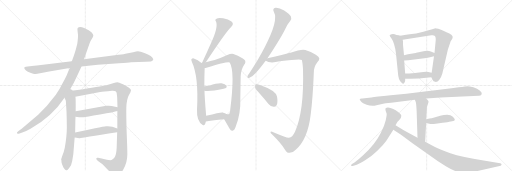
t = 0.00 s
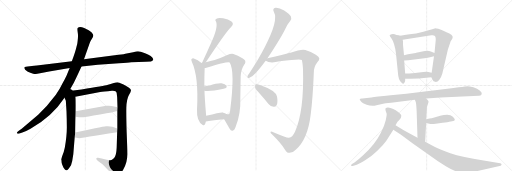
t = 3.73 s
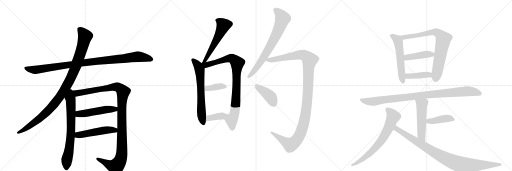
t = 7.47 s
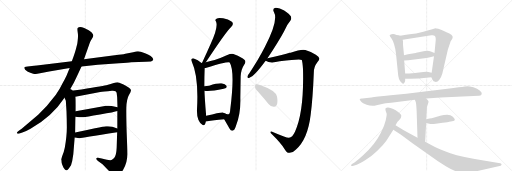
t = 11.20 s
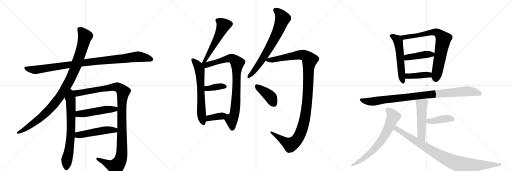
t = 14.93 s
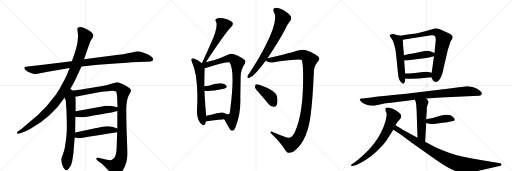
t = 18.66 s

The animated SVG that drew these frames (rendered in a browser with its animation timeline set to each time). Animation: 23 CSS @keyframes rules; one cycle of 18.66 s.

<svg version="1.1" viewBox="0 0 3072 1024" xmlns="http://www.w3.org/2000/svg">
  <g stroke="lightgray" stroke-dasharray="1,1" stroke-width="1" transform="scale(4, 4)">
    <line x1="0" y1="0" x2="256" y2="256"></line>
    <line x1="256" y1="0" x2="0" y2="256"></line>
    <line x1="128" y1="0" x2="128" y2="256"></line>
    <line x1="0" y1="128" x2="256" y2="128"></line>
    <line x1="256" y1="0" x2="512" y2="256"></line>
    <line x1="512" y1="0" x2="256" y2="256"></line>
    <line x1="384" y1="0" x2="384" y2="256"></line>
    <line x1="256" y1="128" x2="512" y2="128"></line>
    <line x1="512" y1="0" x2="768" y2="256"></line>
    <line x1="768" y1="0" x2="512" y2="256"></line>
    <line x1="640" y1="0" x2="640" y2="256"></line>
    <line x1="512" y1="128" x2="768" y2="128"></line>
  </g>
<g transform="scale(1, -1) translate(0, -850)">
   <style type="text/css">
    @keyframes keyframes0 {
      from {
       stroke: black;
       stroke-dashoffset: 1020;
       stroke-width: 128;
       }
       77% {
       animation-timing-function: step-end;
       stroke: black;
       stroke-dashoffset: 0;
       stroke-width: 128;
       }
       to {
       stroke: black;
       stroke-width: 1024;
       }
       }
       #make-me-a-hanzi-animation-0 {
         animation: keyframes0 1.080078s both;
         animation-delay: 0.000000s;
         animation-timing-function: linear;
       }
    @keyframes keyframes1 {
      from {
       stroke: black;
       stroke-dashoffset: 1046;
       stroke-width: 128;
       }
       77% {
       animation-timing-function: step-end;
       stroke: black;
       stroke-dashoffset: 0;
       stroke-width: 128;
       }
       to {
       stroke: black;
       stroke-width: 1024;
       }
       }
       #make-me-a-hanzi-animation-1 {
         animation: keyframes1 1.101237s both;
         animation-delay: 1.080078s;
         animation-timing-function: linear;
       }
    @keyframes keyframes2 {
      from {
       stroke: black;
       stroke-dashoffset: 716;
       stroke-width: 128;
       }
       70% {
       animation-timing-function: step-end;
       stroke: black;
       stroke-dashoffset: 0;
       stroke-width: 128;
       }
       to {
       stroke: black;
       stroke-width: 1024;
       }
       }
       #make-me-a-hanzi-animation-2 {
         animation: keyframes2 0.832682s both;
         animation-delay: 2.181315s;
         animation-timing-function: linear;
       }
    @keyframes keyframes3 {
      from {
       stroke: black;
       stroke-dashoffset: 1168;
       stroke-width: 128;
       }
       79% {
       animation-timing-function: step-end;
       stroke: black;
       stroke-dashoffset: 0;
       stroke-width: 128;
       }
       to {
       stroke: black;
       stroke-width: 1024;
       }
       }
       #make-me-a-hanzi-animation-3 {
         animation: keyframes3 1.200521s both;
         animation-delay: 3.013997s;
         animation-timing-function: linear;
       }
    @keyframes keyframes4 {
      from {
       stroke: black;
       stroke-dashoffset: 504;
       stroke-width: 128;
       }
       62% {
       animation-timing-function: step-end;
       stroke: black;
       stroke-dashoffset: 0;
       stroke-width: 128;
       }
       to {
       stroke: black;
       stroke-width: 1024;
       }
       }
       #make-me-a-hanzi-animation-4 {
         animation: keyframes4 0.660156s both;
         animation-delay: 4.214518s;
         animation-timing-function: linear;
       }
    @keyframes keyframes5 {
      from {
       stroke: black;
       stroke-dashoffset: 501;
       stroke-width: 128;
       }
       62% {
       animation-timing-function: step-end;
       stroke: black;
       stroke-dashoffset: 0;
       stroke-width: 128;
       }
       to {
       stroke: black;
       stroke-width: 1024;
       }
       }
       #make-me-a-hanzi-animation-5 {
         animation: keyframes5 0.657715s both;
         animation-delay: 4.874674s;
         animation-timing-function: linear;
       }
    @keyframes keyframes6 {
      from {
       stroke: black;
       stroke-dashoffset: 557;
       stroke-width: 128;
       }
       64% {
       animation-timing-function: step-end;
       stroke: black;
       stroke-dashoffset: 0;
       stroke-width: 128;
       }
       to {
       stroke: black;
       stroke-width: 1024;
       }
       }
       #make-me-a-hanzi-animation-6 {
         animation: keyframes6 0.703288s both;
         animation-delay: 5.532389s;
         animation-timing-function: linear;
       }
    @keyframes keyframes7 {
      from {
       stroke: black;
       stroke-dashoffset: 645;
       stroke-width: 128;
       }
       68% {
       animation-timing-function: step-end;
       stroke: black;
       stroke-dashoffset: 0;
       stroke-width: 128;
       }
       to {
       stroke: black;
       stroke-width: 1024;
       }
       }
       #make-me-a-hanzi-animation-7 {
         animation: keyframes7 0.774902s both;
         animation-delay: 6.235677s;
         animation-timing-function: linear;
       }
    @keyframes keyframes8 {
      from {
       stroke: black;
       stroke-dashoffset: 882;
       stroke-width: 128;
       }
       74% {
       animation-timing-function: step-end;
       stroke: black;
       stroke-dashoffset: 0;
       stroke-width: 128;
       }
       to {
       stroke: black;
       stroke-width: 1024;
       }
       }
       #make-me-a-hanzi-animation-8 {
         animation: keyframes8 0.967773s both;
         animation-delay: 7.010579s;
         animation-timing-function: linear;
       }
    @keyframes keyframes9 {
      from {
       stroke: black;
       stroke-dashoffset: 376;
       stroke-width: 128;
       }
       55% {
       animation-timing-function: step-end;
       stroke: black;
       stroke-dashoffset: 0;
       stroke-width: 128;
       }
       to {
       stroke: black;
       stroke-width: 1024;
       }
       }
       #make-me-a-hanzi-animation-9 {
         animation: keyframes9 0.555990s both;
         animation-delay: 7.978353s;
         animation-timing-function: linear;
       }
    @keyframes keyframes10 {
      from {
       stroke: black;
       stroke-dashoffset: 374;
       stroke-width: 128;
       }
       55% {
       animation-timing-function: step-end;
       stroke: black;
       stroke-dashoffset: 0;
       stroke-width: 128;
       }
       to {
       stroke: black;
       stroke-width: 1024;
       }
       }
       #make-me-a-hanzi-animation-10 {
         animation: keyframes10 0.554362s both;
         animation-delay: 8.534342s;
         animation-timing-function: linear;
       }
    @keyframes keyframes11 {
      from {
       stroke: black;
       stroke-dashoffset: 725;
       stroke-width: 128;
       }
       70% {
       animation-timing-function: step-end;
       stroke: black;
       stroke-dashoffset: 0;
       stroke-width: 128;
       }
       to {
       stroke: black;
       stroke-width: 1024;
       }
       }
       #make-me-a-hanzi-animation-11 {
         animation: keyframes11 0.840007s both;
         animation-delay: 9.088704s;
         animation-timing-function: linear;
       }
    @keyframes keyframes12 {
      from {
       stroke: black;
       stroke-dashoffset: 1205;
       stroke-width: 128;
       }
       80% {
       animation-timing-function: step-end;
       stroke: black;
       stroke-dashoffset: 0;
       stroke-width: 128;
       }
       to {
       stroke: black;
       stroke-width: 1024;
       }
       }
       #make-me-a-hanzi-animation-12 {
         animation: keyframes12 1.230632s both;
         animation-delay: 9.928711s;
         animation-timing-function: linear;
       }
    @keyframes keyframes13 {
      from {
       stroke: black;
       stroke-dashoffset: 407;
       stroke-width: 128;
       }
       57% {
       animation-timing-function: step-end;
       stroke: black;
       stroke-dashoffset: 0;
       stroke-width: 128;
       }
       to {
       stroke: black;
       stroke-width: 1024;
       }
       }
       #make-me-a-hanzi-animation-13 {
         animation: keyframes13 0.581217s both;
         animation-delay: 11.159342s;
         animation-timing-function: linear;
       }
    @keyframes keyframes14 {
      from {
       stroke: black;
       stroke-dashoffset: 558;
       stroke-width: 128;
       }
       64% {
       animation-timing-function: step-end;
       stroke: black;
       stroke-dashoffset: 0;
       stroke-width: 128;
       }
       to {
       stroke: black;
       stroke-width: 1024;
       }
       }
       #make-me-a-hanzi-animation-14 {
         animation: keyframes14 0.704102s both;
         animation-delay: 11.740560s;
         animation-timing-function: linear;
       }
    @keyframes keyframes15 {
      from {
       stroke: black;
       stroke-dashoffset: 778;
       stroke-width: 128;
       }
       72% {
       animation-timing-function: step-end;
       stroke: black;
       stroke-dashoffset: 0;
       stroke-width: 128;
       }
       to {
       stroke: black;
       stroke-width: 1024;
       }
       }
       #make-me-a-hanzi-animation-15 {
         animation: keyframes15 0.883138s both;
         animation-delay: 12.444661s;
         animation-timing-function: linear;
       }
    @keyframes keyframes16 {
      from {
       stroke: black;
       stroke-dashoffset: 430;
       stroke-width: 128;
       }
       58% {
       animation-timing-function: step-end;
       stroke: black;
       stroke-dashoffset: 0;
       stroke-width: 128;
       }
       to {
       stroke: black;
       stroke-width: 1024;
       }
       }
       #make-me-a-hanzi-animation-16 {
         animation: keyframes16 0.599935s both;
         animation-delay: 13.327799s;
         animation-timing-function: linear;
       }
    @keyframes keyframes17 {
      from {
       stroke: black;
       stroke-dashoffset: 408;
       stroke-width: 128;
       }
       57% {
       animation-timing-function: step-end;
       stroke: black;
       stroke-dashoffset: 0;
       stroke-width: 128;
       }
       to {
       stroke: black;
       stroke-width: 1024;
       }
       }
       #make-me-a-hanzi-animation-17 {
         animation: keyframes17 0.582031s both;
         animation-delay: 13.927734s;
         animation-timing-function: linear;
       }
    @keyframes keyframes18 {
      from {
       stroke: black;
       stroke-dashoffset: 974;
       stroke-width: 128;
       }
       76% {
       animation-timing-function: step-end;
       stroke: black;
       stroke-dashoffset: 0;
       stroke-width: 128;
       }
       to {
       stroke: black;
       stroke-width: 1024;
       }
       }
       #make-me-a-hanzi-animation-18 {
         animation: keyframes18 1.042643s both;
         animation-delay: 14.509766s;
         animation-timing-function: linear;
       }
    @keyframes keyframes19 {
      from {
       stroke: black;
       stroke-dashoffset: 521;
       stroke-width: 128;
       }
       63% {
       animation-timing-function: step-end;
       stroke: black;
       stroke-dashoffset: 0;
       stroke-width: 128;
       }
       to {
       stroke: black;
       stroke-width: 1024;
       }
       }
       #make-me-a-hanzi-animation-19 {
         animation: keyframes19 0.673991s both;
         animation-delay: 15.552409s;
         animation-timing-function: linear;
       }
    @keyframes keyframes20 {
      from {
       stroke: black;
       stroke-dashoffset: 418;
       stroke-width: 128;
       }
       58% {
       animation-timing-function: step-end;
       stroke: black;
       stroke-dashoffset: 0;
       stroke-width: 128;
       }
       to {
       stroke: black;
       stroke-width: 1024;
       }
       }
       #make-me-a-hanzi-animation-20 {
         animation: keyframes20 0.590169s both;
         animation-delay: 16.226400s;
         animation-timing-function: linear;
       }
    @keyframes keyframes21 {
      from {
       stroke: black;
       stroke-dashoffset: 707;
       stroke-width: 128;
       }
       70% {
       animation-timing-function: step-end;
       stroke: black;
       stroke-dashoffset: 0;
       stroke-width: 128;
       }
       to {
       stroke: black;
       stroke-width: 1024;
       }
       }
       #make-me-a-hanzi-animation-21 {
         animation: keyframes21 0.825358s both;
         animation-delay: 16.816569s;
         animation-timing-function: linear;
       }
    @keyframes keyframes22 {
      from {
       stroke: black;
       stroke-dashoffset: 947;
       stroke-width: 128;
       }
       76% {
       animation-timing-function: step-end;
       stroke: black;
       stroke-dashoffset: 0;
       stroke-width: 128;
       }
       to {
       stroke: black;
       stroke-width: 1024;
       }
       }
       #make-me-a-hanzi-animation-22 {
         animation: keyframes22 1.020671s both;
         animation-delay: 17.641927s;
         animation-timing-function: linear;
       }
</style>
<path d="M 489 452 L 587 462 L 714 472 Q 771 476 787 478 L 875 480 L 906 482 Q 920 485 920 495 Q 911 517 874 530 Q 838 542 828 543 Q 819 543 799 538 L 760 530 Q 747 526 711 523 L 504 495 L 431 484 L 221 458 Q 209 456 179 454 Q 149 451 147 447 Q 141 435 167 421 Q 201 406 215 407 Q 229 408 256 414 Q 283 420 295 422 L 418 443 L 489 452 Z" fill="lightgray"></path> 
<path d="M 415 305 L 443 355 Q 452 372 466 402 L 489 452 L 504 495 L 532 575 Q 542 604 547 611 L 556 626 Q 560 633 560 639 Q 560 645 550 656 Q 540 666 532 670 L 505 683 Q 477 694 466 683 Q 463 679 466 659 Q 469 639 468 632 Q 468 624 466 607 Q 464 589 463 586 L 459 570 Q 457 557 443 516 L 431 484 L 418 443 L 405 412 Q 399 395 377 354 Q 356 311 335 282 Q 283 212 229 162 L 130 78 L 113 66 Q 99 55 101 53 L 106 49 Q 107 48 117 50 L 134 56 Q 153 62 183 79 Q 312 151 387 265 L 415 305 Z" fill="lightgray"></path> 
<path d="M 387 265 L 395 246 L 399 184 Q 401 135 401 86 Q 401 36 389 -34 Q 384 -59 375 -81 Q 367 -104 367 -108 Q 369 -110 369 -123 Q 372 -137 376 -144 Q 379 -154 388 -165 Q 397 -176 406 -167 Q 415 -158 416 -155 L 422 -147 Q 427 -142 429 -130 L 433 -116 L 440 -73 L 448 26 L 451 56 Q 452 129 453 150 L 454 184 Q 455 270 452 271 C 444 341 360 328 387 265 Z" fill="lightgray"></path> 
<path d="M 704 185 L 704 80 L 703 57 L 700 -36 Q 698 -72 691 -87 Q 685 -103 672 -108 Q 667 -111 651 -109 Q 637 -107 588 -96 Q 579 -94 578 -100 Q 576 -106 588 -115 L 615 -134 L 658 -179 Q 682 -204 690 -206 Q 714 -208 739 -167 Q 765 -126 764 -71 Q 764 -42 760 57 Q 757 155 758 206 Q 760 256 773 279 Q 787 302 786 310 Q 785 317 774 324 Q 764 333 738 346 Q 712 358 705 358 Q 698 358 678 351 Q 658 344 643 341 Q 629 337 489 314 L 415 305 C 385 301 423 265 452 271 L 601 299 Q 619 302 672 307 Q 697 309 700 293 L 703 267 L 705 208 L 704 185 Z" fill="lightgray"></path> 
<path d="M 453 150 L 475 148 Q 490 146 501 148 Q 513 149 600 164 Q 687 179 704 185 C 733 193 734 202 705 208 L 670 215 Q 658 218 637 216 Q 513 193 454 184 C 424 179 423 153 453 150 Z" fill="lightgray"></path> 
<path d="M 448 26 L 459 24 Q 471 21 479 22 Q 487 22 703 57 C 733 62 732 69 704 80 Q 665 97 636 93 Q 626 93 570 81 Q 514 68 451 56 C 422 50 418 31 448 26 Z" fill="lightgray"></path> 
<path d="M 1235 478 Q 1361 668 1388 691 Q 1406 709 1389 722 Q 1370 735 1339 741 Q 1311 747 1299 739 Q 1287 733 1296 722 Q 1311 689 1265 590 Q 1241 536 1214 477 Q 1213 476 1213 474 C 1201 446 1218 453 1235 478 Z" fill="lightgray"></path> 
<path d="M 1209 473 Q 1187 492 1163 500 Q 1156 503 1151 498 Q 1144 494 1151 481 Q 1193 391 1182 194 Q 1179 124 1216 101 Q 1231 95 1235 122 L 1237 156 Q 1227 276 1227 307 L 1226 333 Q 1226 393 1228 443 C 1229 457 1229 457 1209 473 Z" fill="lightgray"></path> 
<path d="M 1345 135 Q 1357 114 1377 80 Q 1386 64 1395 67 Q 1408 70 1415 94 Q 1445 167 1442 264 Q 1443 325 1444 394 Q 1447 436 1465 462 Q 1478 480 1468 491 Q 1449 509 1408 524 Q 1392 533 1364 521 Q 1330 505 1288 491 Q 1264 485 1235 478 L 1213 474 Q 1209 474 1209 473 C 1180 467 1199 436 1228 443 Q 1234 444 1239 445 Q 1369 484 1378 476 Q 1411 425 1381 189 Q 1380 167 1372 165 Q 1368 164 1354 168 C 1324 171 1330 161 1345 135 Z" fill="lightgray"></path> 
<path d="M 1227 307 Q 1258 301 1342 319 Q 1354 322 1356 323 Q 1363 330 1359 337 Q 1352 346 1329 351 Q 1308 354 1255 337 Q 1240 337 1226 333 C 1197 325 1197 312 1227 307 Z" fill="lightgray"></path> 
<path d="M 1235 122 Q 1239 122 1244 123 Q 1278 130 1345 135 C 1375 137 1378 151 1354 168 Q 1350 171 1348 172 Q 1347 173 1339 175 Q 1335 178 1335 176 Q 1328 179 1237 156 C 1208 149 1205 120 1235 122 Z" fill="lightgray"></path> 
<path d="M 1605 501 Q 1674 606 1704 662 Q 1723 705 1742 726 Q 1751 738 1745 753 Q 1738 766 1705 788 Q 1674 806 1653 804 Q 1632 800 1644 777 Q 1672 729 1589 569 Q 1552 496 1496 412 Q 1486 400 1485 393 Q 1482 380 1497 385 Q 1524 391 1594 486 L 1605 501 Z" fill="lightgray"></path> 
<path d="M 1734 24 Q 1718 23 1633 60 Q 1623 64 1623 58 Q 1622 54 1633 44 Q 1685 -7 1708 -44 Q 1721 -68 1736 -66 Q 1757 -67 1776 -46 Q 1846 14 1864 162 Q 1877 262 1883 417 Q 1883 451 1904 478 Q 1917 491 1916 500 Q 1915 509 1895 522 Q 1867 541 1832 551 Q 1810 558 1743 535 Q 1740 535 1738 534 Q 1707 525 1605 501 C 1576 494 1572 493 1594 486 Q 1621 468 1678 483 Q 1805 499 1811 491 Q 1815 478 1818 437 Q 1825 181 1770 61 Q 1754 27 1734 24 Z" fill="lightgray"></path> 
<path d="M 1559 289 Q 1584 261 1611 227 Q 1624 211 1642 210 Q 1654 209 1661 223 Q 1668 239 1662 272 Q 1655 308 1560 341 Q 1544 348 1536 345 Q 1530 341 1530 327 Q 1533 314 1559 289 Z" fill="lightgray"></path> 
<path d="M 2402 636 L 2392 639 Q 2379 642 2368 646 Q 2358 649 2349 646 Q 2340 643 2338 639 Q 2336 635 2348 622 Q 2368 595 2376 529 L 2388 410 Q 2390 374 2407 357 Q 2419 341 2427 356 Q 2431 362 2431 368 L 2431 378 L 2431 410 L 2425 488 L 2424 519 L 2418 582 L 2418 602 L 2416 612 C 2412 633 2412 633 2402 636 Z" fill="lightgray"></path> 
<path d="M 2588 387 L 2597 369 Q 2599 361 2611 360 Q 2624 358 2635 371 Q 2647 384 2654 410 L 2687 552 L 2704 604 L 2712 616 Q 2716 622 2716 631 Q 2714 638 2708 643 Q 2699 650 2679 658 Q 2662 667 2650 671 L 2630 678 Q 2615 682 2613 682 Q 2611 682 2540 661 Q 2494 649 2458 645 Q 2423 640 2402 636 C 2372 631 2386 607 2416 612 L 2588 639 Q 2603 641 2607 637 Q 2618 630 2613 596 L 2607 533 L 2604 514 L 2590 414 C 2587 390 2587 390 2588 387 Z" fill="lightgray"></path> 
<path d="M 2607 533 L 2585 542 Q 2574 546 2564 546 Q 2554 546 2526 540 Q 2498 533 2494 533 L 2448 525 L 2424 519 C 2395 512 2395 486 2425 488 L 2450 490 L 2546 502 Q 2572 506 2580 508 L 2604 514 C 2633 521 2635 522 2607 533 Z" fill="lightgray"></path> 
<path d="M 2513 380 L 2588 387 C 2618 390 2619 407 2590 414 L 2570 419 Q 2562 421 2540 419 L 2502 415 Q 2482 412 2431 410 C 2401 409 2401 377 2431 378 L 2462 379 L 2513 380 Z" fill="lightgray"></path> 
<path d="M 2644 266 L 2873 277 Q 2885 277 2890 286 Q 2895 294 2880 307 Q 2865 319 2840 327 Q 2815 334 2806 334 Q 2797 334 2752 327 Q 2707 320 2672 317 L 2536 300 Q 2436 287 2344 279 Q 2253 270 2228 266 L 2174 260 Q 2150 261 2163 246 Q 2167 237 2179 232 L 2200 222 L 2217 218 L 2236 216 Q 2246 216 2259 220 L 2299 228 Q 2308 230 2347 234 L 2489 252 L 2557 260 L 2644 266 Z" fill="lightgray"></path> 
<path d="M 2489 252 L 2494 241 Q 2498 230 2500 180 L 2505 25 C 2506 -5 2549 -30 2551 0 L 2557 113 L 2557 136 L 2561 192 Q 2561 208 2562 210 L 2568 229 Q 2572 237 2571 243 Q 2570 248 2557 260 C 2536 281 2477 279 2489 252 Z" fill="lightgray"></path> 
<path d="M 2557 113 L 2576 109 Q 2586 106 2614 109 L 2656 114 Q 2690 118 2695 120 L 2713 123 Q 2729 126 2729 132 Q 2729 137 2717 150 Q 2705 162 2683 162 Q 2662 162 2647 158 L 2590 142 Q 2586 143 2557 136 C 2528 129 2528 119 2557 113 Z" fill="lightgray"></path> 
<path d="M 2373 100 L 2385 120 Q 2386 122 2397 133 Q 2408 143 2408 156 Q 2408 168 2374 190 Q 2327 214 2314 201 Q 2312 199 2313 190 L 2320 168 Q 2321 159 2314 128 Q 2307 97 2286 56 Q 2252 -15 2177 -82 Q 2147 -110 2129 -122 L 2110 -134 Q 2106 -139 2107 -143 Q 2108 -147 2116 -145 L 2141 -137 Q 2157 -131 2193 -109 Q 2229 -87 2264 -53 Q 2300 -19 2318 7 L 2360 73 L 2373 100 Z" fill="lightgray"></path> 
<path d="M 2505 25 L 2425 68 L 2373 100 C 2347 116 2335 90 2360 73 L 2404 44 L 2477 -10 L 2628 -116 L 2675 -146 Q 2740 -185 2777 -187 Q 2795 -188 2843 -180 L 3004 -144 Q 3008 -142 3009 -136 Q 3011 -130 3001 -128 L 2902 -112 Q 2772 -91 2702 -68 Q 2633 -45 2607 -30 L 2551 0 L 2505 25 Z" fill="lightgray"></path> 
      <clipPath id="make-me-a-hanzi-clip-0">
      <path d="M 489 452 L 587 462 L 714 472 Q 771 476 787 478 L 875 480 L 906 482 Q 920 485 920 495 Q 911 517 874 530 Q 838 542 828 543 Q 819 543 799 538 L 760 530 Q 747 526 711 523 L 504 495 L 431 484 L 221 458 Q 209 456 179 454 Q 149 451 147 447 Q 141 435 167 421 Q 201 406 215 407 Q 229 408 256 414 Q 283 420 295 422 L 418 443 L 489 452 Z" fill="lightgray"></path>
      </clipPath>
      <path clip-path="url(#make-me-a-hanzi-clip-0)" d="M 152 443 L 218 432 L 544 480 L 827 511 L 908 495 " fill="none" id="make-me-a-hanzi-animation-0" stroke-dasharray="892 1784" stroke-linecap="round"></path>

      <clipPath id="make-me-a-hanzi-clip-1">
      <path d="M 415 305 L 443 355 Q 452 372 466 402 L 489 452 L 504 495 L 532 575 Q 542 604 547 611 L 556 626 Q 560 633 560 639 Q 560 645 550 656 Q 540 666 532 670 L 505 683 Q 477 694 466 683 Q 463 679 466 659 Q 469 639 468 632 Q 468 624 466 607 Q 464 589 463 586 L 459 570 Q 457 557 443 516 L 431 484 L 418 443 L 405 412 Q 399 395 377 354 Q 356 311 335 282 Q 283 212 229 162 L 130 78 L 113 66 Q 99 55 101 53 L 106 49 Q 107 48 117 50 L 134 56 Q 153 62 183 79 Q 312 151 387 265 L 415 305 Z" fill="lightgray"></path>
      </clipPath>
      <path clip-path="url(#make-me-a-hanzi-clip-1)" d="M 475 677 L 511 633 L 481 526 L 447 433 L 389 316 L 327 227 L 277 174 L 195 107 L 105 53 " fill="none" id="make-me-a-hanzi-animation-1" stroke-dasharray="918 1836" stroke-linecap="round"></path>

      <clipPath id="make-me-a-hanzi-clip-2">
      <path d="M 387 265 L 395 246 L 399 184 Q 401 135 401 86 Q 401 36 389 -34 Q 384 -59 375 -81 Q 367 -104 367 -108 Q 369 -110 369 -123 Q 372 -137 376 -144 Q 379 -154 388 -165 Q 397 -176 406 -167 Q 415 -158 416 -155 L 422 -147 Q 427 -142 429 -130 L 433 -116 L 440 -73 L 448 26 L 451 56 Q 452 129 453 150 L 454 184 Q 455 270 452 271 C 444 341 360 328 387 265 Z" fill="lightgray"></path>
      </clipPath>
      <path clip-path="url(#make-me-a-hanzi-clip-2)" d="M 416 297 L 425 240 L 427 89 L 420 -7 L 400 -114 L 398 -160 " fill="none" id="make-me-a-hanzi-animation-2" stroke-dasharray="588 1176" stroke-linecap="round"></path>

      <clipPath id="make-me-a-hanzi-clip-3">
      <path d="M 704 185 L 704 80 L 703 57 L 700 -36 Q 698 -72 691 -87 Q 685 -103 672 -108 Q 667 -111 651 -109 Q 637 -107 588 -96 Q 579 -94 578 -100 Q 576 -106 588 -115 L 615 -134 L 658 -179 Q 682 -204 690 -206 Q 714 -208 739 -167 Q 765 -126 764 -71 Q 764 -42 760 57 Q 757 155 758 206 Q 760 256 773 279 Q 787 302 786 310 Q 785 317 774 324 Q 764 333 738 346 Q 712 358 705 358 Q 698 358 678 351 Q 658 344 643 341 Q 629 337 489 314 L 415 305 C 385 301 423 265 452 271 L 601 299 Q 619 302 672 307 Q 697 309 700 293 L 703 267 L 705 208 L 704 185 Z" fill="lightgray"></path>
      </clipPath>
      <path clip-path="url(#make-me-a-hanzi-clip-3)" d="M 423 304 L 458 291 L 704 330 L 739 300 L 731 201 L 731 -60 L 717 -123 L 695 -149 L 681 -147 L 585 -102 " fill="none" id="make-me-a-hanzi-animation-3" stroke-dasharray="1040 2080" stroke-linecap="round"></path>

      <clipPath id="make-me-a-hanzi-clip-4">
      <path d="M 453 150 L 475 148 Q 490 146 501 148 Q 513 149 600 164 Q 687 179 704 185 C 733 193 734 202 705 208 L 670 215 Q 658 218 637 216 Q 513 193 454 184 C 424 179 423 153 453 150 Z" fill="lightgray"></path>
      </clipPath>
      <path clip-path="url(#make-me-a-hanzi-clip-4)" d="M 459 155 L 471 166 L 645 195 L 690 196 L 698 203 " fill="none" id="make-me-a-hanzi-animation-4" stroke-dasharray="376 752" stroke-linecap="round"></path>

      <clipPath id="make-me-a-hanzi-clip-5">
      <path d="M 448 26 L 459 24 Q 471 21 479 22 Q 487 22 703 57 C 733 62 732 69 704 80 Q 665 97 636 93 Q 626 93 570 81 Q 514 68 451 56 C 422 50 418 31 448 26 Z" fill="lightgray"></path>
      </clipPath>
      <path clip-path="url(#make-me-a-hanzi-clip-5)" d="M 455 33 L 468 40 L 585 62 L 643 71 L 685 68 L 693 75 " fill="none" id="make-me-a-hanzi-animation-5" stroke-dasharray="373 746" stroke-linecap="round"></path>

      <clipPath id="make-me-a-hanzi-clip-6">
      <path d="M 1235 478 Q 1361 668 1388 691 Q 1406 709 1389 722 Q 1370 735 1339 741 Q 1311 747 1299 739 Q 1287 733 1296 722 Q 1311 689 1265 590 Q 1241 536 1214 477 Q 1213 476 1213 474 C 1201 446 1218 453 1235 478 Z" fill="lightgray"></path>
      </clipPath>
      <path clip-path="url(#make-me-a-hanzi-clip-6)" d="M 1302 730 L 1327 716 L 1338 703 L 1337 690 L 1249 515 L 1240 509 L 1236 493 L 1220 483 " fill="none" id="make-me-a-hanzi-animation-6" stroke-dasharray="429 858" stroke-linecap="round"></path>

      <clipPath id="make-me-a-hanzi-clip-7">
      <path d="M 1209 473 Q 1187 492 1163 500 Q 1156 503 1151 498 Q 1144 494 1151 481 Q 1193 391 1182 194 Q 1179 124 1216 101 Q 1231 95 1235 122 L 1237 156 Q 1227 276 1227 307 L 1226 333 Q 1226 393 1228 443 C 1229 457 1229 457 1209 473 Z" fill="lightgray"></path>
      </clipPath>
      <path clip-path="url(#make-me-a-hanzi-clip-7)" d="M 1159 490 L 1181 468 L 1198 435 L 1209 169 L 1220 116 " fill="none" id="make-me-a-hanzi-animation-7" stroke-dasharray="517 1034" stroke-linecap="round"></path>

      <clipPath id="make-me-a-hanzi-clip-8">
      <path d="M 1345 135 Q 1357 114 1377 80 Q 1386 64 1395 67 Q 1408 70 1415 94 Q 1445 167 1442 264 Q 1443 325 1444 394 Q 1447 436 1465 462 Q 1478 480 1468 491 Q 1449 509 1408 524 Q 1392 533 1364 521 Q 1330 505 1288 491 Q 1264 485 1235 478 L 1213 474 Q 1209 474 1209 473 C 1180 467 1199 436 1228 443 Q 1234 444 1239 445 Q 1369 484 1378 476 Q 1411 425 1381 189 Q 1380 167 1372 165 Q 1368 164 1354 168 C 1324 171 1330 161 1345 135 Z" fill="lightgray"></path>
      </clipPath>
      <path clip-path="url(#make-me-a-hanzi-clip-8)" d="M 1212 468 L 1249 462 L 1380 502 L 1405 493 L 1424 470 L 1415 238 L 1406 163 L 1389 132 L 1393 80 " fill="none" id="make-me-a-hanzi-animation-8" stroke-dasharray="754 1508" stroke-linecap="round"></path>

      <clipPath id="make-me-a-hanzi-clip-9">
      <path d="M 1227 307 Q 1258 301 1342 319 Q 1354 322 1356 323 Q 1363 330 1359 337 Q 1352 346 1329 351 Q 1308 354 1255 337 Q 1240 337 1226 333 C 1197 325 1197 312 1227 307 Z" fill="lightgray"></path>
      </clipPath>
      <path clip-path="url(#make-me-a-hanzi-clip-9)" d="M 1232 314 L 1249 322 L 1315 333 L 1349 332 " fill="none" id="make-me-a-hanzi-animation-9" stroke-dasharray="248 496" stroke-linecap="round"></path>

      <clipPath id="make-me-a-hanzi-clip-10">
      <path d="M 1235 122 Q 1239 122 1244 123 Q 1278 130 1345 135 C 1375 137 1378 151 1354 168 Q 1350 171 1348 172 Q 1347 173 1339 175 Q 1335 178 1335 176 Q 1328 179 1237 156 C 1208 149 1205 120 1235 122 Z" fill="lightgray"></path>
      </clipPath>
      <path clip-path="url(#make-me-a-hanzi-clip-10)" d="M 1239 127 L 1255 144 L 1316 152 L 1347 164 " fill="none" id="make-me-a-hanzi-animation-10" stroke-dasharray="246 492" stroke-linecap="round"></path>

      <clipPath id="make-me-a-hanzi-clip-11">
      <path d="M 1605 501 Q 1674 606 1704 662 Q 1723 705 1742 726 Q 1751 738 1745 753 Q 1738 766 1705 788 Q 1674 806 1653 804 Q 1632 800 1644 777 Q 1672 729 1589 569 Q 1552 496 1496 412 Q 1486 400 1485 393 Q 1482 380 1497 385 Q 1524 391 1594 486 L 1605 501 Z" fill="lightgray"></path>
      </clipPath>
      <path clip-path="url(#make-me-a-hanzi-clip-11)" d="M 1654 789 L 1675 772 L 1696 740 L 1672 673 L 1637 601 L 1558 468 L 1494 394 " fill="none" id="make-me-a-hanzi-animation-11" stroke-dasharray="597 1194" stroke-linecap="round"></path>

      <clipPath id="make-me-a-hanzi-clip-12">
      <path d="M 1734 24 Q 1718 23 1633 60 Q 1623 64 1623 58 Q 1622 54 1633 44 Q 1685 -7 1708 -44 Q 1721 -68 1736 -66 Q 1757 -67 1776 -46 Q 1846 14 1864 162 Q 1877 262 1883 417 Q 1883 451 1904 478 Q 1917 491 1916 500 Q 1915 509 1895 522 Q 1867 541 1832 551 Q 1810 558 1743 535 Q 1740 535 1738 534 Q 1707 525 1605 501 C 1576 494 1572 493 1594 486 Q 1621 468 1678 483 Q 1805 499 1811 491 Q 1815 478 1818 437 Q 1825 181 1770 61 Q 1754 27 1734 24 Z" fill="lightgray"></path>
      </clipPath>
      <path clip-path="url(#make-me-a-hanzi-clip-12)" d="M 1601 487 L 1799 522 L 1829 518 L 1858 491 L 1851 449 L 1840 211 L 1825 121 L 1796 37 L 1777 8 L 1743 -18 L 1645 44 L 1643 52 L 1628 57 " fill="none" id="make-me-a-hanzi-animation-12" stroke-dasharray="1077 2154" stroke-linecap="round"></path>

      <clipPath id="make-me-a-hanzi-clip-13">
      <path d="M 1559 289 Q 1584 261 1611 227 Q 1624 211 1642 210 Q 1654 209 1661 223 Q 1668 239 1662 272 Q 1655 308 1560 341 Q 1544 348 1536 345 Q 1530 341 1530 327 Q 1533 314 1559 289 Z" fill="lightgray"></path>
      </clipPath>
      <path clip-path="url(#make-me-a-hanzi-clip-13)" d="M 1541 336 L 1618 275 L 1643 229 " fill="none" id="make-me-a-hanzi-animation-13" stroke-dasharray="279 558" stroke-linecap="round"></path>

      <clipPath id="make-me-a-hanzi-clip-14">
      <path d="M 2402 636 L 2392 639 Q 2379 642 2368 646 Q 2358 649 2349 646 Q 2340 643 2338 639 Q 2336 635 2348 622 Q 2368 595 2376 529 L 2388 410 Q 2390 374 2407 357 Q 2419 341 2427 356 Q 2431 362 2431 368 L 2431 378 L 2431 410 L 2425 488 L 2424 519 L 2418 582 L 2418 602 L 2416 612 C 2412 633 2412 633 2402 636 Z" fill="lightgray"></path>
      </clipPath>
      <path clip-path="url(#make-me-a-hanzi-clip-14)" d="M 2347 638 L 2380 617 L 2390 602 L 2417 359 " fill="none" id="make-me-a-hanzi-animation-14" stroke-dasharray="430 860" stroke-linecap="round"></path>

      <clipPath id="make-me-a-hanzi-clip-15">
      <path d="M 2588 387 L 2597 369 Q 2599 361 2611 360 Q 2624 358 2635 371 Q 2647 384 2654 410 L 2687 552 L 2704 604 L 2712 616 Q 2716 622 2716 631 Q 2714 638 2708 643 Q 2699 650 2679 658 Q 2662 667 2650 671 L 2630 678 Q 2615 682 2613 682 Q 2611 682 2540 661 Q 2494 649 2458 645 Q 2423 640 2402 636 C 2372 631 2386 607 2416 612 L 2588 639 Q 2603 641 2607 637 Q 2618 630 2613 596 L 2607 533 L 2604 514 L 2590 414 C 2587 390 2587 390 2588 387 Z" fill="lightgray"></path>
      </clipPath>
      <path clip-path="url(#make-me-a-hanzi-clip-15)" d="M 2409 632 L 2423 626 L 2469 632 L 2598 659 L 2619 657 L 2645 638 L 2660 616 L 2625 424 L 2610 373 " fill="none" id="make-me-a-hanzi-animation-15" stroke-dasharray="650 1300" stroke-linecap="round"></path>

      <clipPath id="make-me-a-hanzi-clip-16">
      <path d="M 2607 533 L 2585 542 Q 2574 546 2564 546 Q 2554 546 2526 540 Q 2498 533 2494 533 L 2448 525 L 2424 519 C 2395 512 2395 486 2425 488 L 2450 490 L 2546 502 Q 2572 506 2580 508 L 2604 514 C 2633 521 2635 522 2607 533 Z" fill="lightgray"></path>
      </clipPath>
      <path clip-path="url(#make-me-a-hanzi-clip-16)" d="M 2431 496 L 2442 506 L 2459 510 L 2599 529 " fill="none" id="make-me-a-hanzi-animation-16" stroke-dasharray="302 604" stroke-linecap="round"></path>

      <clipPath id="make-me-a-hanzi-clip-17">
      <path d="M 2513 380 L 2588 387 C 2618 390 2619 407 2590 414 L 2570 419 Q 2562 421 2540 419 L 2502 415 Q 2482 412 2431 410 C 2401 409 2401 377 2431 378 L 2462 379 L 2513 380 Z" fill="lightgray"></path>
      </clipPath>
      <path clip-path="url(#make-me-a-hanzi-clip-17)" d="M 2439 383 L 2446 394 L 2571 402 L 2583 408 " fill="none" id="make-me-a-hanzi-animation-17" stroke-dasharray="280 560" stroke-linecap="round"></path>

      <clipPath id="make-me-a-hanzi-clip-18">
      <path d="M 2644 266 L 2873 277 Q 2885 277 2890 286 Q 2895 294 2880 307 Q 2865 319 2840 327 Q 2815 334 2806 334 Q 2797 334 2752 327 Q 2707 320 2672 317 L 2536 300 Q 2436 287 2344 279 Q 2253 270 2228 266 L 2174 260 Q 2150 261 2163 246 Q 2167 237 2179 232 L 2200 222 L 2217 218 L 2236 216 Q 2246 216 2259 220 L 2299 228 Q 2308 230 2347 234 L 2489 252 L 2557 260 L 2644 266 Z" fill="lightgray"></path>
      </clipPath>
      <path clip-path="url(#make-me-a-hanzi-clip-18)" d="M 2168 254 L 2191 244 L 2234 241 L 2531 279 L 2807 304 L 2879 291 " fill="none" id="make-me-a-hanzi-animation-18" stroke-dasharray="846 1692" stroke-linecap="round"></path>

      <clipPath id="make-me-a-hanzi-clip-19">
      <path d="M 2489 252 L 2494 241 Q 2498 230 2500 180 L 2505 25 C 2506 -5 2549 -30 2551 0 L 2557 113 L 2557 136 L 2561 192 Q 2561 208 2562 210 L 2568 229 Q 2572 237 2571 243 Q 2570 248 2557 260 C 2536 281 2477 279 2489 252 Z" fill="lightgray"></path>
      </clipPath>
      <path clip-path="url(#make-me-a-hanzi-clip-19)" d="M 2496 249 L 2531 223 L 2529 40 L 2548 7 " fill="none" id="make-me-a-hanzi-animation-19" stroke-dasharray="393 786" stroke-linecap="round"></path>

      <clipPath id="make-me-a-hanzi-clip-20">
      <path d="M 2557 113 L 2576 109 Q 2586 106 2614 109 L 2656 114 Q 2690 118 2695 120 L 2713 123 Q 2729 126 2729 132 Q 2729 137 2717 150 Q 2705 162 2683 162 Q 2662 162 2647 158 L 2590 142 Q 2586 143 2557 136 C 2528 129 2528 119 2557 113 Z" fill="lightgray"></path>
      </clipPath>
      <path clip-path="url(#make-me-a-hanzi-clip-20)" d="M 2563 119 L 2572 125 L 2677 140 L 2722 133 " fill="none" id="make-me-a-hanzi-animation-20" stroke-dasharray="290 580" stroke-linecap="round"></path>

      <clipPath id="make-me-a-hanzi-clip-21">
      <path d="M 2373 100 L 2385 120 Q 2386 122 2397 133 Q 2408 143 2408 156 Q 2408 168 2374 190 Q 2327 214 2314 201 Q 2312 199 2313 190 L 2320 168 Q 2321 159 2314 128 Q 2307 97 2286 56 Q 2252 -15 2177 -82 Q 2147 -110 2129 -122 L 2110 -134 Q 2106 -139 2107 -143 Q 2108 -147 2116 -145 L 2141 -137 Q 2157 -131 2193 -109 Q 2229 -87 2264 -53 Q 2300 -19 2318 7 L 2360 73 L 2373 100 Z" fill="lightgray"></path>
      </clipPath>
      <path clip-path="url(#make-me-a-hanzi-clip-21)" d="M 2322 195 L 2351 168 L 2359 152 L 2331 82 L 2301 27 L 2255 -33 L 2202 -84 L 2112 -140 " fill="none" id="make-me-a-hanzi-animation-21" stroke-dasharray="579 1158" stroke-linecap="round"></path>

      <clipPath id="make-me-a-hanzi-clip-22">
      <path d="M 2505 25 L 2425 68 L 2373 100 C 2347 116 2335 90 2360 73 L 2404 44 L 2477 -10 L 2628 -116 L 2675 -146 Q 2740 -185 2777 -187 Q 2795 -188 2843 -180 L 3004 -144 Q 3008 -142 3009 -136 Q 3011 -130 3001 -128 L 2902 -112 Q 2772 -91 2702 -68 Q 2633 -45 2607 -30 L 2551 0 L 2505 25 Z" fill="lightgray"></path>
      </clipPath>
      <path clip-path="url(#make-me-a-hanzi-clip-22)" d="M 2376 90 L 2379 78 L 2614 -69 L 2737 -127 L 2798 -140 L 3001 -136 " fill="none" id="make-me-a-hanzi-animation-22" stroke-dasharray="819 1638" stroke-linecap="round"></path>

</g>
</svg>
